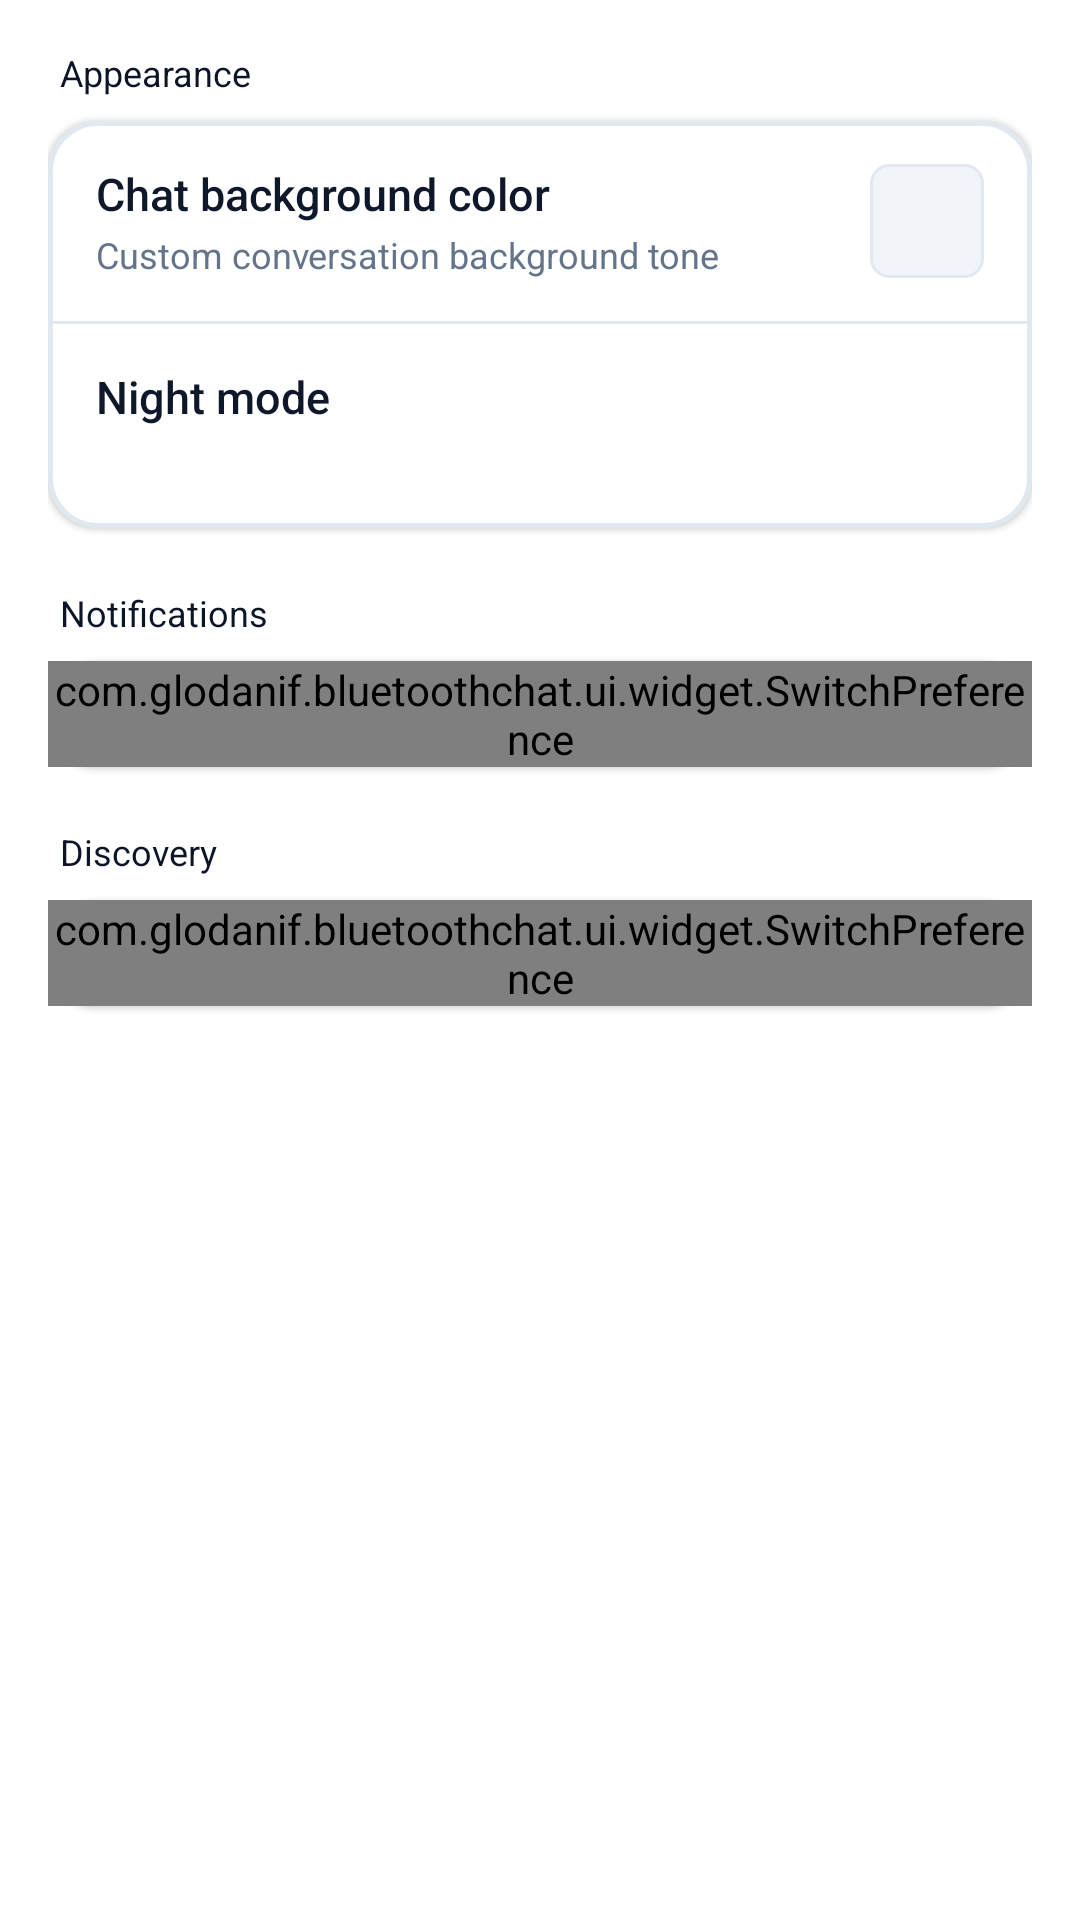

Android layout source for this screen:
<!-- AndroidManifest.xml: application theme AppTheme -->
<!-- res/layout/activity_settings.xml -->
<?xml version="1.0" encoding="utf-8"?>
<ScrollView xmlns:android="http://schemas.android.com/apk/res/android"
    xmlns:app="http://schemas.android.com/apk/res-auto"
    xmlns:tools="http://schemas.android.com/tools"
    android:layout_width="match_parent"
    android:layout_height="match_parent"
    android:background="@color/background_chat_default"
    android:fillViewport="true">

    <LinearLayout
        android:layout_width="match_parent"
        android:layout_height="wrap_content"
        android:orientation="vertical"
        android:paddingStart="16dp"
        android:paddingTop="16dp"
        android:paddingEnd="16dp"
        android:paddingBottom="32dp">

        
        <TextView
            android:layout_width="wrap_content"
            android:layout_height="wrap_content"
            android:layout_marginStart="4dp"
            android:layout_marginBottom="8dp"
            android:fontFamily="sans-serif-bold"
            android:text="@string/settings__appearance"
            android:textColor="@color/colorPrimary"
            android:textSize="12sp" />

        <LinearLayout
            android:layout_width="match_parent"
            android:layout_height="wrap_content"
            android:layout_marginBottom="20dp"
            android:background="@drawable/shape_modern_card"
            android:elevation="1dp"
            android:orientation="vertical">

            <RelativeLayout
                android:id="@+id/rl_chat_bg_color_button"
                android:layout_width="match_parent"
                android:layout_height="wrap_content"
                android:background="?android:attr/selectableItemBackground"
                android:clickable="true"
                android:focusable="true"
                android:paddingStart="16dp"
                android:paddingTop="14dp"
                android:paddingEnd="16dp"
                android:paddingBottom="14dp">

                <LinearLayout
                    android:layout_width="match_parent"
                    android:layout_height="wrap_content"
                    android:layout_alignParentStart="true"
                    android:layout_centerVertical="true"
                    android:layout_marginEnd="16dp"
                    android:layout_toStartOf="@+id/v_color_holder"
                    android:orientation="vertical">

                    <TextView
                        android:layout_width="wrap_content"
                        android:layout_height="wrap_content"
                        android:fontFamily="sans-serif-medium"
                        android:text="@string/settings__chat_background_color"
                        android:textColor="@color/text_dark"
                        android:textSize="15sp" />

                    <TextView
                        android:layout_width="wrap_content"
                        android:layout_height="wrap_content"
                        android:layout_marginTop="2dp"
                        android:fontFamily="sans-serif"
                        android:text="Custom conversation background tone"
                        android:textColor="@color/text_light"
                        android:textSize="12sp" />
                </LinearLayout>

                <FrameLayout
                    android:id="@+id/v_color_holder"
                    android:layout_width="38dp"
                    android:layout_height="38dp"
                    android:layout_alignParentEnd="true"
                    android:layout_centerVertical="true"
                    android:background="@drawable/shape_tactical_chip"
                    android:padding="3dp">

                    <View
                        android:id="@+id/v_color"
                        android:layout_width="match_parent"
                        android:layout_height="match_parent"
                        tools:background="@android:color/holo_orange_dark" />
                </FrameLayout>
            </RelativeLayout>

            <View
                android:layout_width="match_parent"
                android:layout_height="1dp"
                android:background="@color/divider_color" />

            <LinearLayout
                android:id="@+id/ll_night_mode_button"
                android:layout_width="match_parent"
                android:layout_height="wrap_content"
                android:background="?android:attr/selectableItemBackground"
                android:clickable="true"
                android:focusable="true"
                android:orientation="vertical"
                android:paddingStart="16dp"
                android:paddingTop="14dp"
                android:paddingEnd="16dp"
                android:paddingBottom="14dp">

                <TextView
                    android:layout_width="match_parent"
                    android:layout_height="wrap_content"
                    android:fontFamily="sans-serif-medium"
                    android:text="@string/settings__night_mode"
                    android:textColor="@color/text_dark"
                    android:textSize="15sp" />

                <TextView
                    android:id="@+id/tv_night_mode"
                    android:layout_width="wrap_content"
                    android:layout_height="wrap_content"
                    android:layout_marginTop="2dp"
                    android:fontFamily="sans-serif"
                    android:textColor="@color/text_light"
                    android:textSize="13sp"
                    tools:text="System Default" />
            </LinearLayout>

        </LinearLayout>

        
        <TextView
            android:id="@+id/tv_notifications_header"
            android:layout_width="wrap_content"
            android:layout_height="wrap_content"
            android:layout_marginStart="4dp"
            android:layout_marginBottom="8dp"
            android:fontFamily="sans-serif-bold"
            android:text="@string/settings__notifications"
            android:textColor="@color/colorPrimary"
            android:textSize="12sp" />

        <LinearLayout
            android:id="@+id/card_notifications"
            android:layout_width="match_parent"
            android:layout_height="wrap_content"
            android:layout_marginBottom="20dp"
            android:background="@drawable/shape_modern_card"
            android:elevation="1dp"
            android:orientation="vertical">

            <com.glodanif.bluetoothchat.ui.widget.SwitchPreference
                android:id="@+id/sp_sound"
                android:layout_width="match_parent"
                android:layout_height="wrap_content"
                app:preferenceText="@string/settings__sound" />
        </LinearLayout>

        
        <TextView
            android:layout_width="wrap_content"
            android:layout_height="wrap_content"
            android:layout_marginStart="4dp"
            android:layout_marginBottom="8dp"
            android:fontFamily="sans-serif-bold"
            android:text="@string/settings__discovery"
            android:textColor="@color/colorPrimary"
            android:textSize="12sp" />

        <LinearLayout
            android:layout_width="match_parent"
            android:layout_height="wrap_content"
            android:background="@drawable/shape_modern_card"
            android:elevation="1dp"
            android:orientation="vertical">

            <com.glodanif.bluetoothchat.ui.widget.SwitchPreference
                android:id="@+id/sp_class_filter"
                android:layout_width="match_parent"
                android:layout_height="wrap_content"
                app:preferenceText="@string/settings__classification" />
        </LinearLayout>

    </LinearLayout>
</ScrollView>
<!-- resources referenced by this layout -->
<resources>
  <color name="background_chat_default">#FFFFFF</color>
  <color name="colorPrimary">#0C1427</color>
  <color name="divider_color">#E2E8F0</color>
  <color name="text_dark">#0F172A</color>
  <color name="text_light">#64748B</color>
  <!-- drawable shape_modern_card (drawable) -->
  <?xml version="1.0" encoding="utf-8"?>
  <shape xmlns:android="http://schemas.android.com/apk/res/android"
      android:shape="rectangle">
      <solid android:color="@color/surface_card_elevated" />
      <corners android:radius="16dp" />
      <stroke
          android:width="1.5dp"
          android:color="@color/card_border_subtle" />
  </shape>
  <!-- drawable shape_tactical_chip (drawable) -->
  <?xml version="1.0" encoding="utf-8"?>
  <shape xmlns:android="http://schemas.android.com/apk/res/android"
      android:shape="rectangle">
      <solid android:color="@color/tag_bg" />
      <corners android:radius="6dp" />
      <stroke
          android:width="1dp"
          android:color="@color/card_border_subtle" />
  </shape>
  <string name="settings__appearance">Appearance</string>
  <string name="settings__chat_background_color">Chat background color</string>
  <string name="settings__classification">Show only phones or computers</string>
  <string name="settings__discovery">Discovery</string>
  <string name="settings__night_mode">Night mode</string>
  <string name="settings__notifications">Notifications</string>
  <string name="settings__sound">Sound</string>
  <style name="AppTheme" parent="Theme.AppCompat.DayNight.DarkActionBar">
  
          <item name="colorPrimary">@color/colorPrimary</item>
          <item name="colorPrimaryDark">@color/colorPrimaryDark</item>
          <item name="colorAccent">@color/colorAccent</item>
          <item name="actionBarStyle">@style/ActionBarStyle</item>
  
          <item name="windowActionBar">false</item>
          <item name="windowNoTitle">true</item>
      </style>
  <color name="surface_card_elevated">#FFFFFF</color>
  <color name="card_border_subtle">#E2E8F0</color>
  <color name="tag_bg">#F1F5F9</color>
  <color name="colorPrimaryDark">#060A14</color>
  <color name="colorAccent">#1A73E8</color>
  <style name="ActionBarStyle" parent="ThemeOverlay.AppCompat.Dark.ActionBar">
          <item name="titleTextStyle">@style/ActionBar.TitleTextStyle</item>
          <item name="subtitleTextStyle">@style/ActionBar.SubTitleTextStyle</item>
          <item name="elevation">2dp</item>
      </style>
  <style name="ActionBar.TitleTextStyle" parent="TextAppearance.AppCompat.Widget.ActionBar.Title">
          <item name="android:textColor">@color/text_dark</item>
          <item name="android:textSize">17sp</item>
          <item name="android:fontFamily">sans-serif-bold</item>
      </style>
  <style name="ActionBar.SubTitleTextStyle" parent="TextAppearance.AppCompat.Widget.ActionBar.Subtitle">
          <item name="android:textColor">@color/text_light</item>
          <item name="android:textSize">12sp</item>
          <item name="android:fontFamily">sans-serif</item>
      </style>
</resources>
